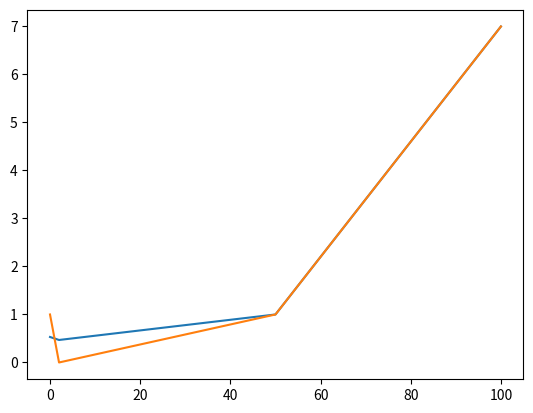

Python code for this plot:
import numpy as np
from matplotlib import pyplot as plt
import json

def normal(x, sigma, mu):
    return (np.exp(-(((x - mu) / sigma)**2)/2)) / (sigma * np.sqrt(2 * np.pi))

def smooth_graph(data : list, percent_sigma : float = 0.5, percent_frame_size : float = 0.5):
    buff = [(0, 0) for _ in range(len(data))] # (Coeff, sum)
    frame_size = int(len(data) * percent_frame_size)
    sigma = percent_sigma * len(data)
    for index, (x, y) in enumerate(data):
        if type(x) == type(1+0j):
            x = x.real
        if type(y) == type(1 + 0j):
            y = y.real
        beg = max(0, int(index - frame_size / 2))
        end = min(len(data), beg + frame_size)
        for next_index in range(beg, end):
            this_coeff = normal(data[next_index][0] - x, sigma, 0)
            buff[next_index] = (buff[next_index][0] + this_coeff, buff[next_index][1] + this_coeff * y)

    # res = [(data[index][0], _y / _x) for index, (_x, _y) in enumerate(buff)]
    res = []

    for i in range(len(buff)):
        res.append((data[i][0], 0 if buff[i][0] == 0 else buff[i][1] / buff[i][0]))


    for index, (x, y) in enumerate(res):
        # print(index, res[index])
        pass

    print()
    return res


def get_logariphmated_graph_x(data : list):
    return [(np.log(s1), s2) for s1, s2 in data if s1 != 0]

def get_exponentated_graph_x(data : list):
    return [(np.exp(s1), s2) for s1, s2 in data]


def exponentate_graph_x(data : list):
    for i in range(len(data)):
        data[i] = (np.exp(data[i][0]), data[i][1])


def logariphmate_graph_x(data : list):
    for i in range(len(data)):
        data[i] = (np.log(data[i][0]) if data[i][0] != 0 else -100, data[i][1])

def smooth_graph_as_exp(data : list, percent_sigma : float = 0.5, percent_frame_size : float = 0.5):
    exped = get_exponentated_graph_x(data)
    return get_logariphmated_graph_x(smooth_graph(exped, percent_sigma, percent_frame_size))


def smooth_graph_as_log(data : list, percent_sigma : float = 0.5, percent_frame_size : float = 0.5):
    logged = get_logariphmated_graph_x(data)
    return get_exponentated_graph_x(smooth_graph(logged, percent_sigma, percent_frame_size))

def plot_tuple_graph(data : list):
    data_xs = []
    data_ys = []
    for x, y in data:
        data_xs.append(x)
        data_ys.append(y)
    plt.plot(data_xs, data_ys)


def print_as_json(data : object):
    j = json.s(data)
    print(json.dumps(j, indent=4))


def test_smoothing():
    testing_smoothing = [
        (0, 1),
        (2, 0),
        (50, 1),
        (100, 7)
    ]

    smoothed = smooth_graph(testing_smoothing, 1, 1)
    smoothed_xs = []
    smoothed_ys = []

    raw_xs = []
    raw_ys = []
    for s in smoothed:
        smoothed_xs.append(s[0])
        smoothed_ys.append(s[1])

    for s in testing_smoothing:
        raw_xs.append(s[0])
        raw_ys.append(s[1])

    plt.plot(smoothed_xs, smoothed_ys)
    plt.plot(raw_xs, raw_ys)
    plt.show()

if __name__ == "__main__":
    test_smoothing()
